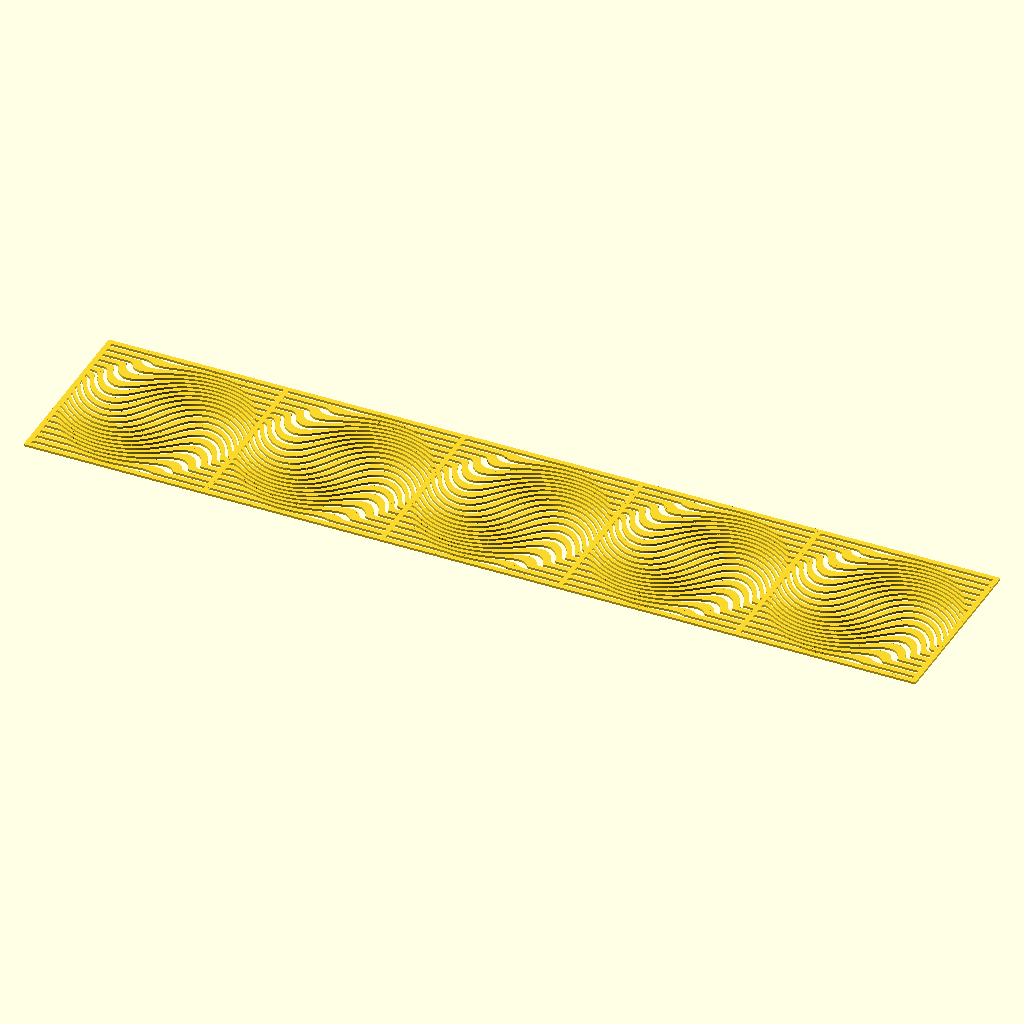
Cell 1: rendered with the file's own defaults.
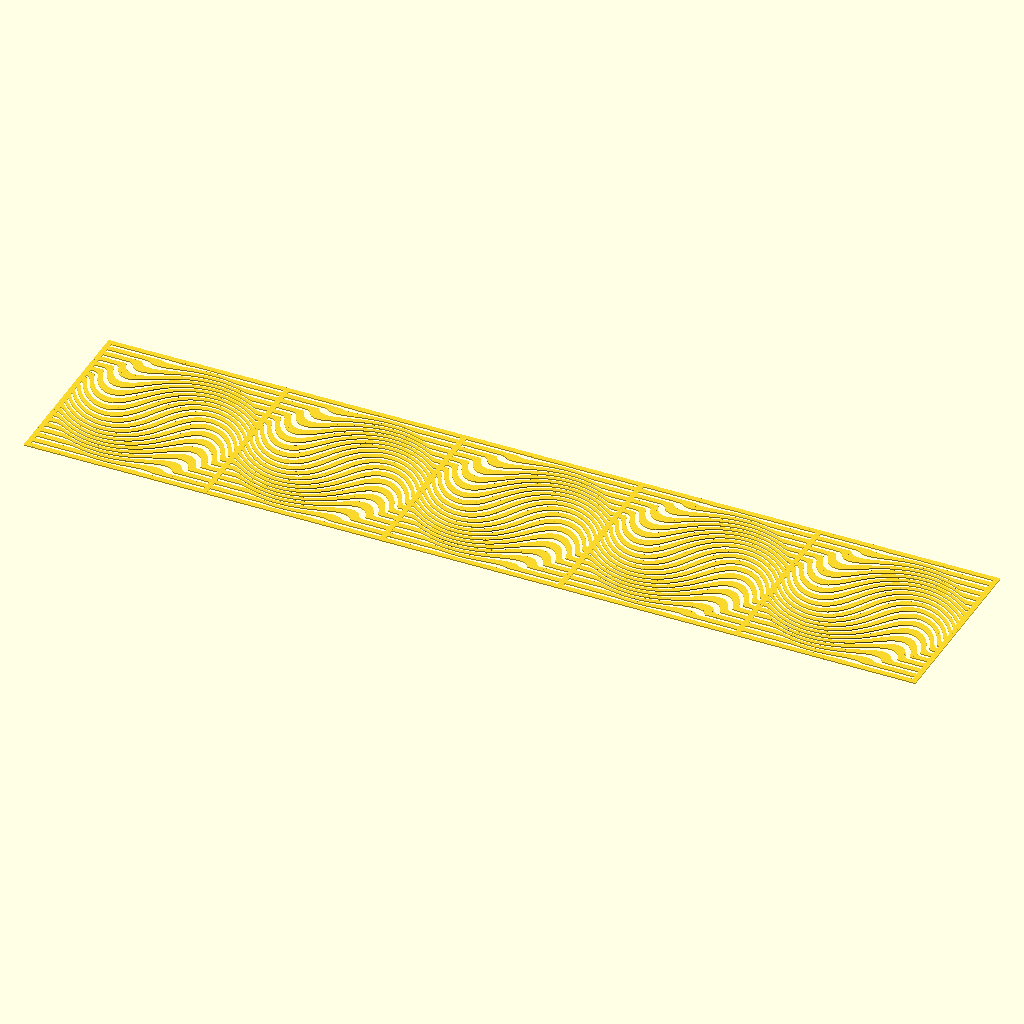
Cell 2: the same model with SIZE = 80.
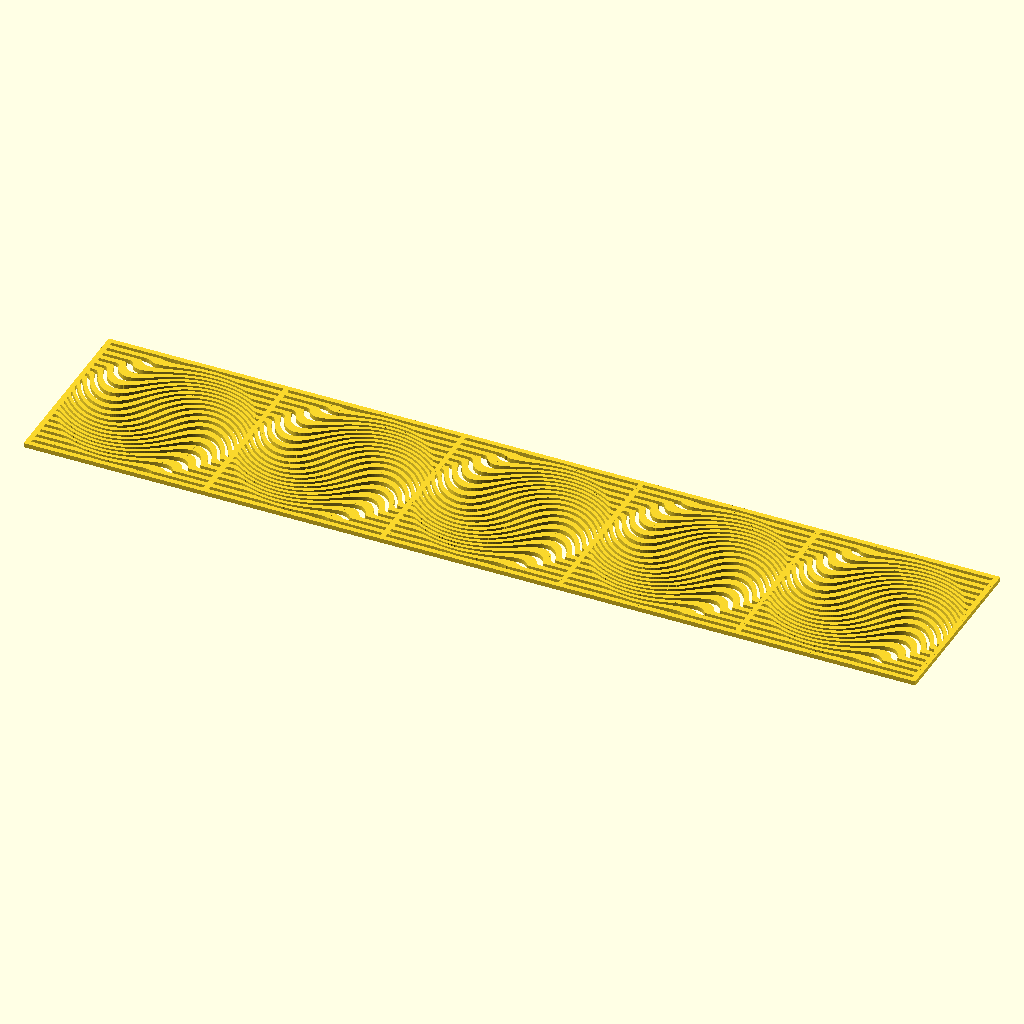
Cell 3: THICKNESS = 1 (everything else at default).
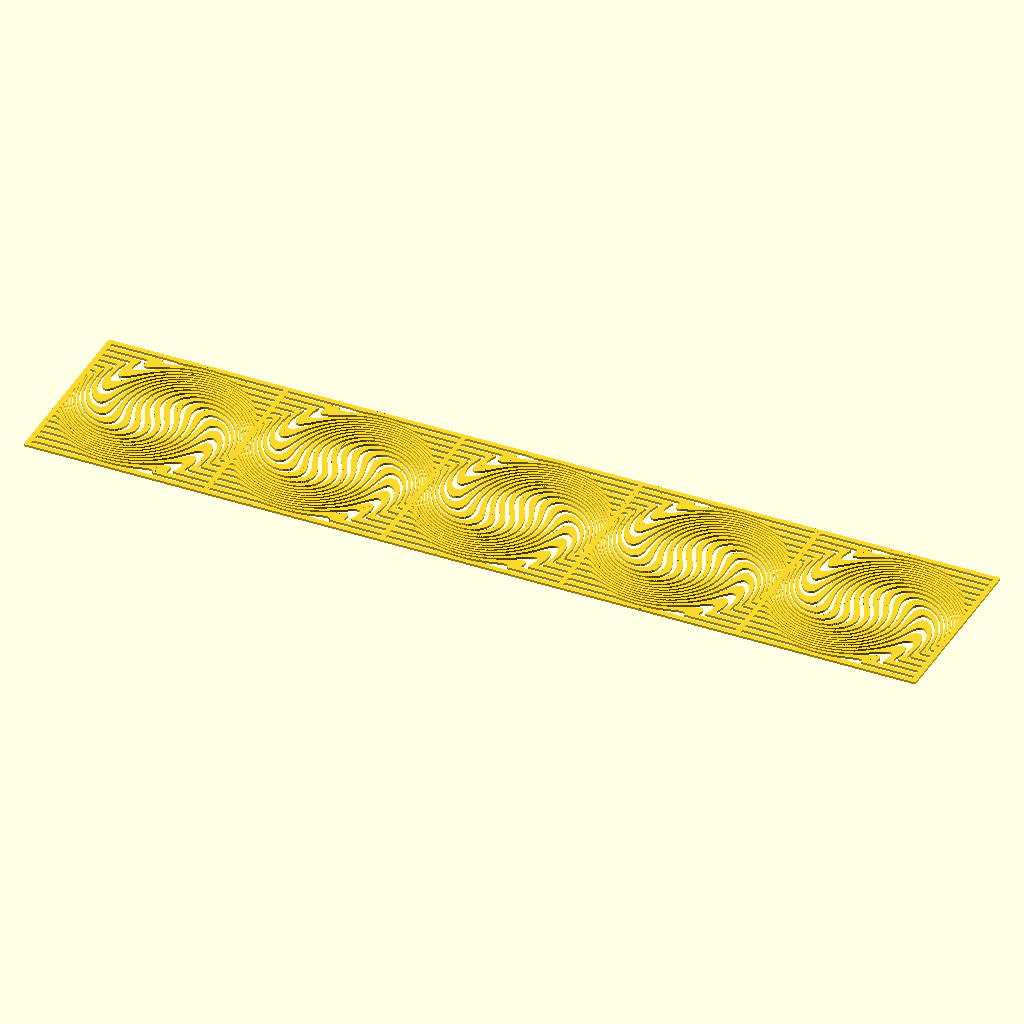
Cell 4 — XTURN set to 120, the other parameters unchanged.
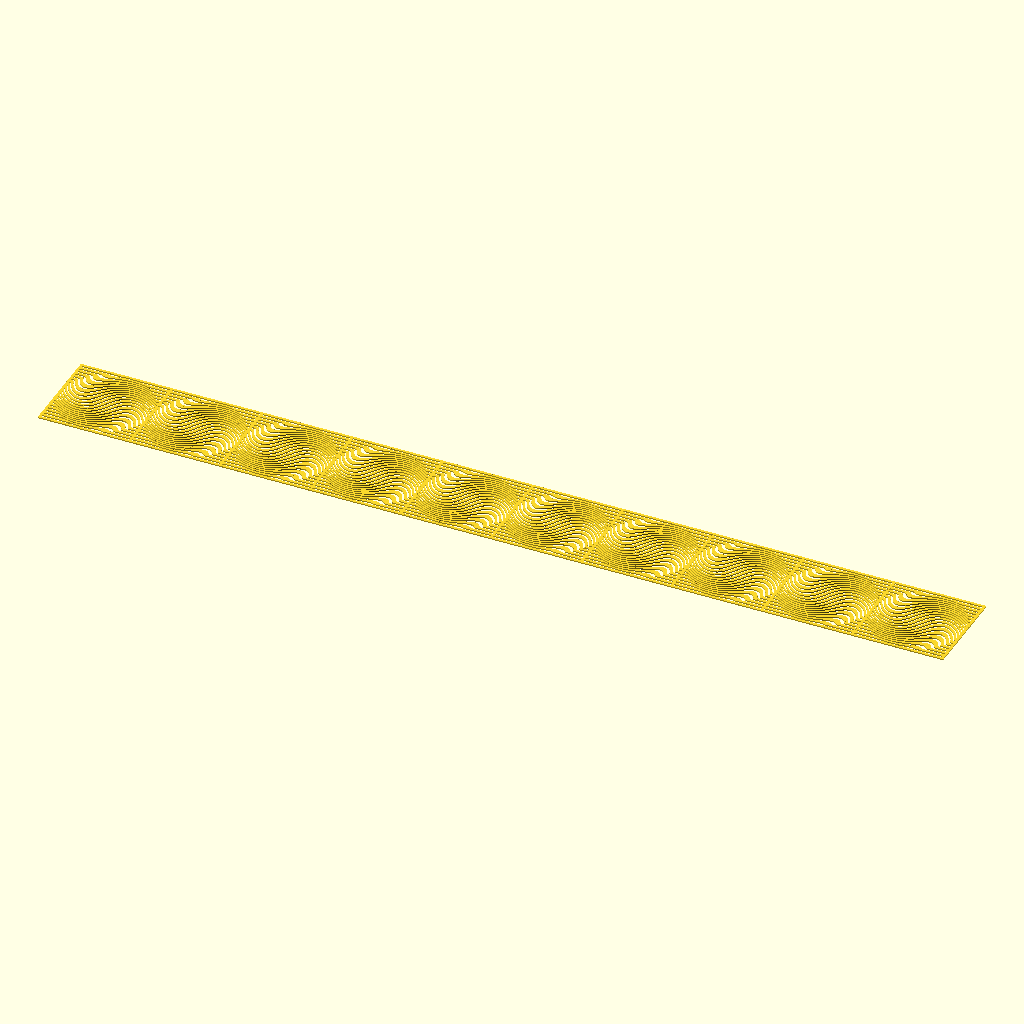
Cell 5 — UNITS set to 10, the other parameters unchanged.
The same orthographic view direction (rotation 55°, 0°, 25°; colour scheme Cornfield) for every cell, with the view re-fitted per cell, so scale and position can differ between cells.
OpenSCAD source file 3d-printing/2017-02-20--spiral/spiral2.scad:
/*
 * (C) 2017 by Pascal Bauermeister.
 * License: Creative Commons Attribution-NonCommercial-ShareAlike 2.5.
 *
 * Attempt at designing a spiral-shaped ventilation grid.
 *
 */

SIZE   = 40; // in mm
SPAN   = 180 * 0.5; // angular span
PERIOD = 90/5; // angular increment
THICKNESS = 0.5;

XTURN = 60;

UNITS = 5;

FACTOR = SIZE / 2 / SPAN;

// create one bar
module makeBar(x00, y00, z00,
               x01, y01, z01,
               x11, y11, z11,
               x10, y10, z10) {
    points = [
      [x00*FACTOR, y00*FACTOR, 0],  //0
      [x01*FACTOR, y01*FACTOR, 0],  //1
      [x11*FACTOR, y11*FACTOR, 0],  //2
      [x10*FACTOR, y10*FACTOR, 0],  //3
      [x00*FACTOR, y00*FACTOR, z00],  //4
      [x01*FACTOR, y01*FACTOR, z01],  //5
      [x11*FACTOR, y11*FACTOR, z11],  //6
      [x10*FACTOR, y10*FACTOR, z10]]; //7
    faces = [
      [0, 1, 2, 3],  // bottom face
      [4, 5, 1, 0],  // front face
      [7, 5, 4],     // top triangle
      [7, 6, 5],     // top triange
      [5, 6, 2, 1],  // right face
      [6, 7, 3, 2],  // back face
      [7, 4, 0, 3]]; // left face
    polyhedron(points, faces); 
}

// cartesian -> polar
function r(x, y) = sqrt(x*x + y*y);
function a(x, y) = x >0         ? atan(y/x)        : (
                   x <0 && y>=0 ? atan(y/x) + 180  : (
                   x <0 && y <0 ? atan(y/x) - 180  : (
                   x==0 && y >0 ?             180  : (
                   x==0 && y==0 ?            -180  :
                                                0
                   ))));

// polar -> distorsion -> cartesian
function newA(x, y) = a(x, y) + (r(x, y)>90 ? 0 : cos(r(x, y)) * XTURN);
function newX(x, y) = r(x, y) * cos(newA(x, y));
function newY(x, y) = r(x, y) * sin(newA(x, y));

// compute one bar
module plotBar(x, y, radius, thickness) { 
    // base corners
    x0 = x-radius;
    x1 = x+radius;
    y0 = y-radius;
    y1 = y+radius;

    // add lateral distortion to base corners
    x00 = newX(x0, y0);    y00 = newY(x0, y0);
    x01 = newX(x0, y1);    y01 = newY(x0, y1);
    x11 = newX(x1, y1);    y11 = newY(x1, y1);
    x10 = newX(x1, y0);    y10 = newY(x1, y0);
    
    // create bar
    makeBar(x00, y00, thickness,
            x01, y01, thickness,
            x11, y11, thickness,
            x10, y10, thickness);
}

// this makes one unit
module unit() {
    union() {
        for(y = [-SPAN:PERIOD/2:SPAN]) {
            for(x = [-SPAN:PERIOD/10:SPAN]) {
                plotBar(x, y, PERIOD/7, THICKNESS);
            }
        }

        for(x = [-SPAN:SPAN*2:SPAN]) {
            for(y = [-SPAN:PERIOD/10:SPAN]) {
                plotBar(x, y, PERIOD/7, THICKNESS);
            }
        }

    }
}

// repeat units
for(u = [0:UNITS-1]) {
  translate([u*SIZE, 0, 0]) unit();
}
Parameter table extracted from the source (name, type, default, range or options):
SIZE: number, default 40
THICKNESS: number, default 0.5
XTURN: number, default 60
UNITS: number, default 5
